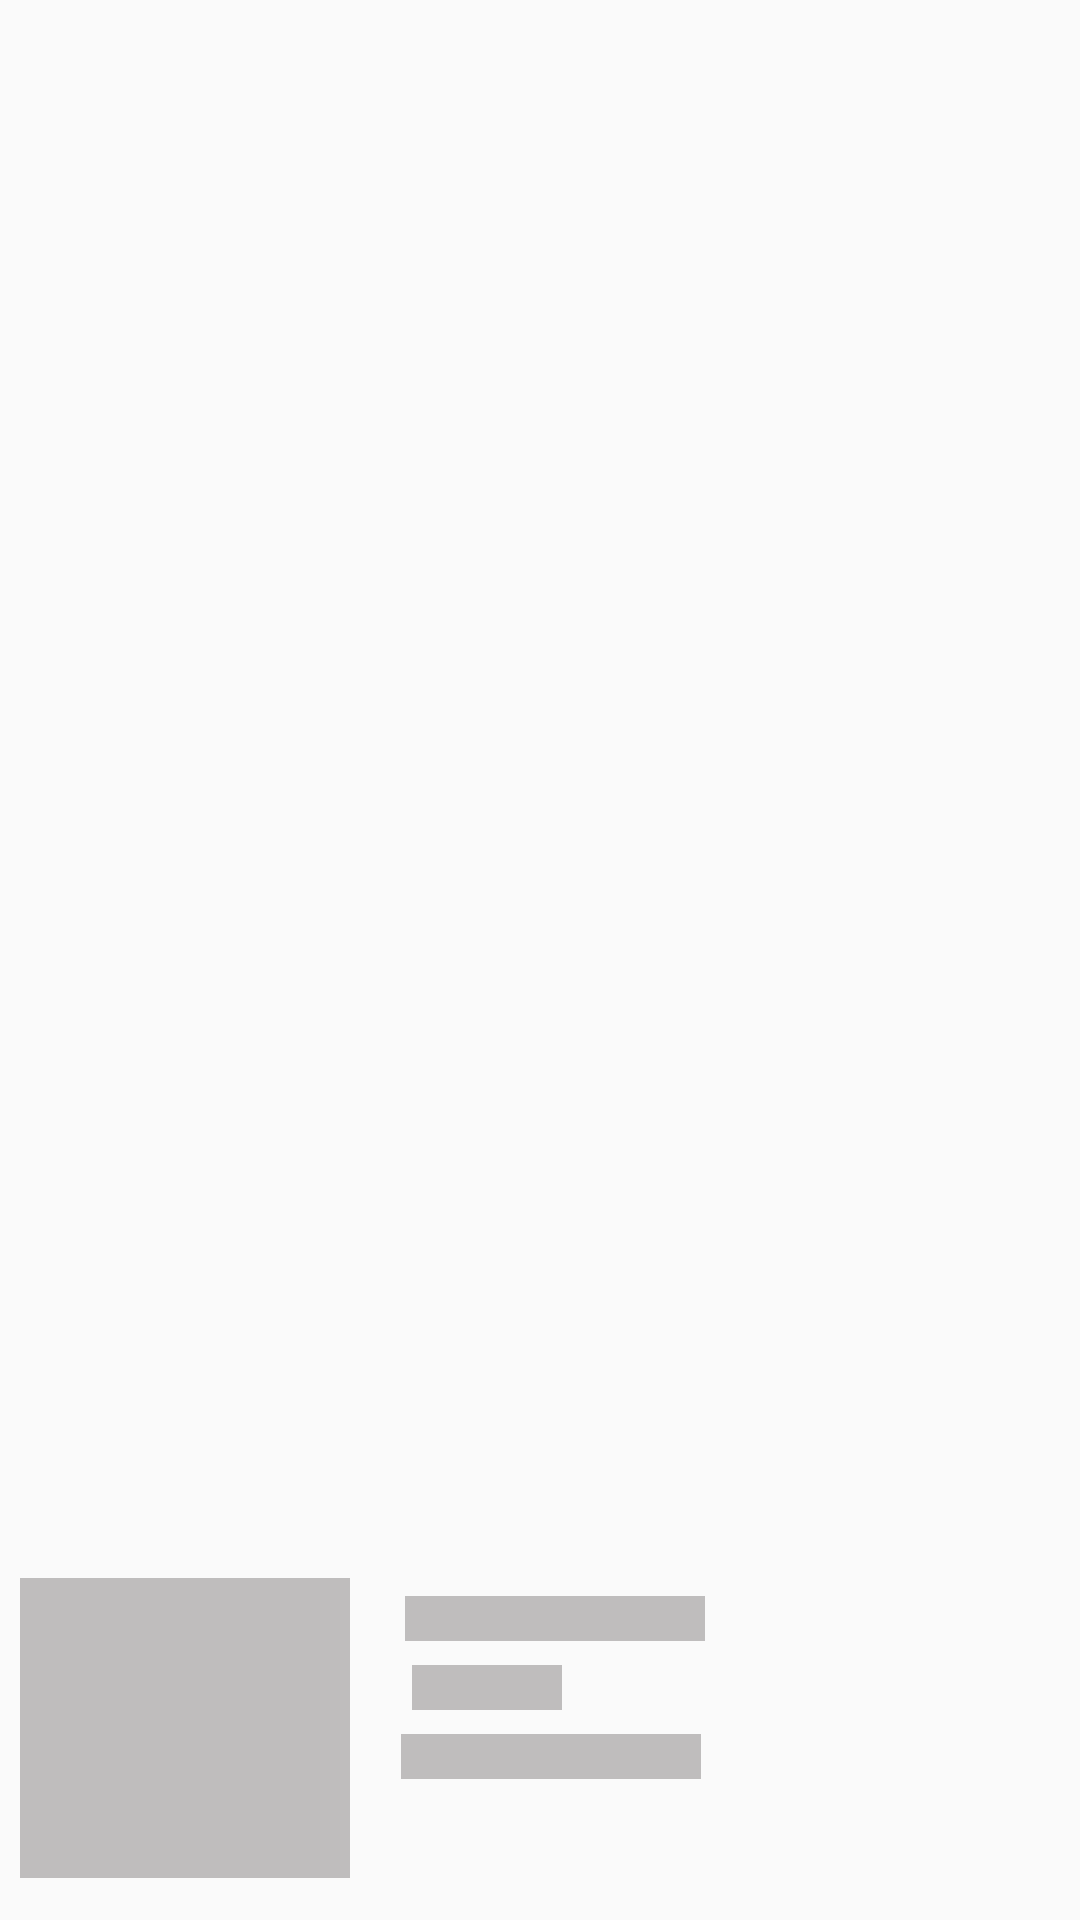

Android layout source for this screen:
<!-- AndroidManifest.xml: application theme Theme.MUstore -->
<!-- res/layout/dataplaceholderlayout.xml -->
<?xml version="1.0" encoding="utf-8"?>
<androidx.constraintlayout.widget.ConstraintLayout
    xmlns:android="http://schemas.android.com/apk/res/android"
    xmlns:app="http://schemas.android.com/apk/res-auto"
    android:layout_width="match_parent"
    android:layout_height="wrap_content">
    <View
        android:id="@+id/tv_name"
        android:layout_width="100dp"
        android:layout_height="15dp"
        android:layout_marginEnd="8dp"
        android:layout_marginLeft="8dp"
        android:layout_marginRight="8dp"
        android:layout_marginStart="12dp"
        android:layout_marginTop="12dp"
        android:background="@color/shimmerColor"
        app:layout_constraintEnd_toEndOf="parent"
        app:layout_constraintHorizontal_bias="0.0"
        app:layout_constraintStart_toStartOf="@+id/guideline"
        app:layout_constraintTop_toTopOf="@+id/guideline2" />

    <View
        android:id="@+id/tv_version"
        android:layout_width="50dp"
        android:layout_height="15dp"
        android:layout_marginEnd="8dp"
        android:layout_marginLeft="8dp"
        android:layout_marginRight="8dp"
        android:layout_marginStart="8dp"
        android:layout_marginTop="8dp"
        android:background="@color/shimmerColor"
        app:layout_constraintEnd_toEndOf="parent"
        app:layout_constraintHorizontal_bias="0.037"
        app:layout_constraintStart_toStartOf="@+id/guideline"
        app:layout_constraintTop_toBottomOf="@+id/tv_name" />

    <View
        android:id="@+id/tv_api_level"
        android:layout_width="100dp"
        android:layout_height="15dp"
        android:layout_marginEnd="8dp"
        android:layout_marginLeft="8dp"
        android:layout_marginRight="8dp"
        android:layout_marginStart="8dp"
        android:layout_marginTop="8dp"
        android:background="@color/shimmerColor"
        app:layout_constraintEnd_toEndOf="parent"
        app:layout_constraintHorizontal_bias="0.023"
        app:layout_constraintStart_toStartOf="@+id/guideline"
        app:layout_constraintTop_toBottomOf="@+id/tv_version" />

    <View
        android:id="@+id/imageView"
        android:layout_width="110dp"
        android:layout_height="100dp"
        android:layout_marginBottom="16dp"
        android:layout_marginEnd="8dp"
        android:layout_marginLeft="8dp"
        android:layout_marginRight="8dp"
        android:layout_marginStart="8dp"
        android:layout_marginTop="8dp"
        android:background="@color/shimmerColor"
        app:layout_constraintBottom_toBottomOf="parent"
        app:layout_constraintEnd_toStartOf="@+id/guideline"
        app:layout_constraintStart_toStartOf="parent"
        app:layout_constraintTop_toTopOf="@+id/guideline2" />

    <androidx.constraintlayout.widget.Guideline
        android:id="@+id/guideline"
        android:layout_width="wrap_content"
        android:layout_height="wrap_content"
        android:orientation="vertical"
        app:layout_constraintGuide_begin="123dp" />

    <androidx.constraintlayout.widget.Guideline
        android:id="@+id/guideline2"
        android:layout_width="wrap_content"
        android:layout_height="wrap_content"
        android:layout_marginTop="16dp"
        android:orientation="horizontal"
        app:layout_constraintGuide_end="120dp"
        app:layout_constraintTop_toTopOf="parent" />
</androidx.constraintlayout.widget.ConstraintLayout>
<!-- resources referenced by this layout -->
<resources>
  <color name="shimmerColor">#BFBDBD</color>
  <style name="Theme.MUstore" parent="Theme.AppCompat.Light.NoActionBar">
          
          <item name="colorPrimary">@color/purple_500</item>
          <item name="colorPrimaryVariant">@color/purple_700</item>
          <item name="colorOnPrimary">@color/white</item>
          
          <item name="colorSecondary">@color/teal_200</item>
          <item name="colorSecondaryVariant">@color/teal_700</item>
          <item name="colorOnSecondary">@color/blackPink</item>
          <item name="android:statusBarColor">@color/black</item>
          
  
          
      </style>
  <color name="purple_500">#FF6200EE</color>
  <color name="purple_700">#FF3700B3</color>
  <color name="white">#FFFFFFFF</color>
  <color name="teal_200">#FF03DAC5</color>
  <color name="teal_700">#FF018786</color>
  <color name="blackPink">#F5F480A6</color>
  <color name="black">#FF000000</color>
</resources>
